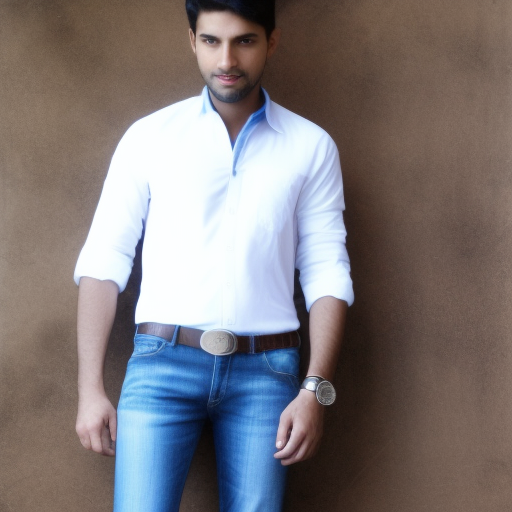
Generation parameters embedded in this image by AUTOMATIC1111 Stable Diffusion web UI or a fork of it (Forge, ...) (PNG 'parameters' text chunk):
Full body image of Man {wearing ((white shirt)) with ((blue jeans)) with ((fossil watch)) in right hands }
Steps: 20, Sampler: Euler a, CFG scale: 7, Seed: 3719689791, Size: 512x512, Model hash: 810c09887b, Model: training-1 (1), Version: v1.5.1